The GitHub repository mizanulridhoaohana/klasifikasi_buah contains a labelled image folder "hsv_dataset" with 3 categories: manggis, pisang, rambutan. Examples follow, each with its label.

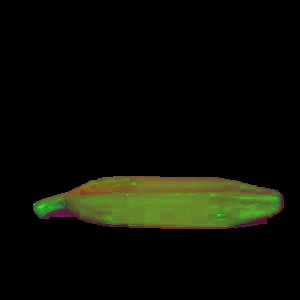
Label: pisang

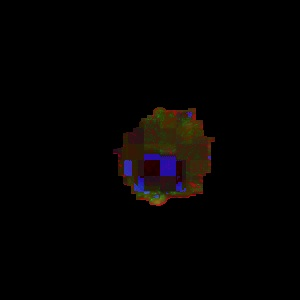
Label: rambutan

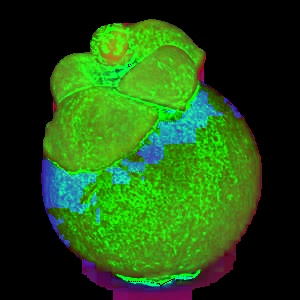
Label: manggis

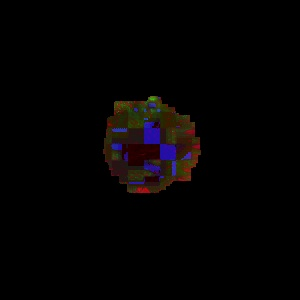
Label: rambutan

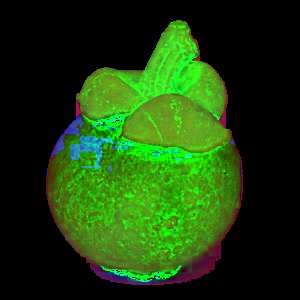
Label: manggis

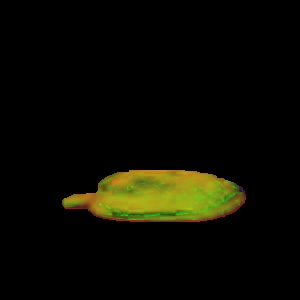
Label: pisang
